Run: headless pygame with SDL's dummy video driver; simulated clock (each Clock.tick advances the game by its frame time, no real sleeping); random seed 0; keys injected as events and as key.get_pressed() state; no mouse input.
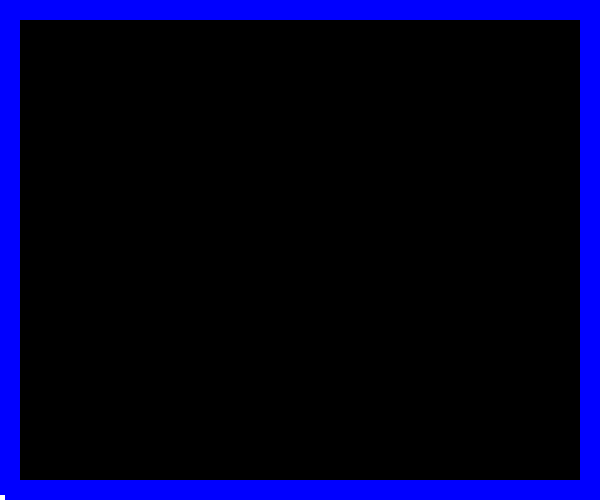
Frame 1 of 4 · flips 1–60 · no input
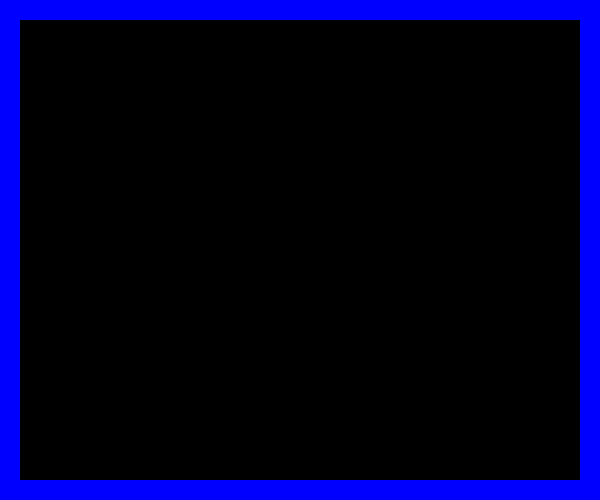
Frame 2 of 4 · flips 61–180 · tapped SPACE, RETURN · held RIGHT (→), D
Frame 3 of 4 · flips 181–300 · held DOWN (↓), S · screen unchanged from frame 2, image omitted
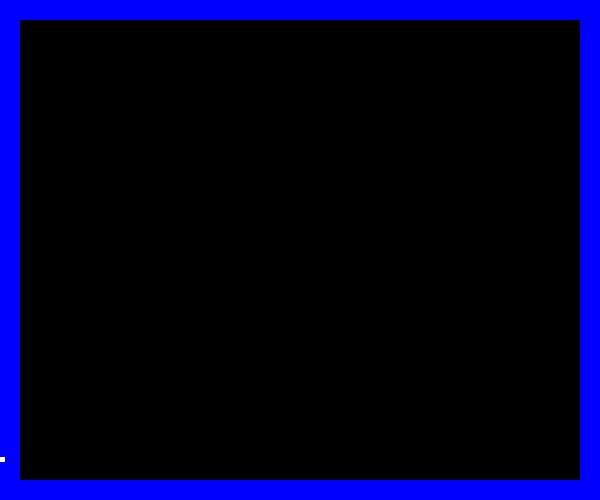
Frame 4 of 4 · flips 301–420 · held LEFT (←), A, UP (↑), W

The pygame program that drew these frames:

import pygame
import random

# Initialize the game engine
pygame.init()

# Define some colors
WHITE = ((255,255,255))
BLUE = ((0,0,255))
GREEN = ((0,255,0))
RED = ((255,0,0))
BLACK = ((0,0,0))
ORANGE = ((255,100,10))
YELLOW = ((255,255,0))
BLUE_GREEN = ((0,255,170))
MARROON = ((115,0,0))
LIME = ((180,255,100))
PINK = ((255,100,180))
PURPLE = ((240,0,255))
GREY = ((127,127,127))
MAGENTA = ((255,0,230))
BROWN = ((100,40,0))
FOREST_GREEN = ((0,50,0))
NAVY_BLUE= ((0,0,100))
RUST = ((210,150,75))
DANDILION_YELLOW = ((255,200,0))
HIGHLIGHTER = ((255,255,100))
SKY_BLUE = ((0,255,255))
MOONGLOW = ((235,245,255))

# - - # GLOBAL VARIABLES # - - #

gravity = 1
screen_x =600
screen_y = 500
size = (screen_x, screen_y)
screen = pygame.display.set_mode(size)
pygame.display.set_caption("The Tower")
map =[[1,1,1,1,1,1,1,1,1,1,1,1,1,1,1,1,1,1,1,1,1,1,1,1,1,1,1,1,1,1], 
    [1,0,0,0,0,0,0,0,0,0,0,0,0,0,0,0,0,0,0,0,0,0,0,0,0,0,0,0,0,1],
    [1,0,0,0,0,0,0,0,0,0,0,0,0,0,0,0,0,0,0,0,0,0,0,0,0,0,0,0,0,1],
    [1,0,0,0,0,0,0,0,0,0,0,0,0,0,0,0,0,0,0,0,0,0,0,0,0,0,0,0,0,1],
    [1,0,0,0,0,0,0,0,0,0,0,0,0,0,0,0,0,0,0,0,0,0,0,0,0,0,0,0,0,1],
    [1,0,0,0,0,0,0,0,0,0,0,0,0,0,0,0,0,0,0,0,0,0,0,0,0,0,0,0,0,1],
    [1,0,0,0,0,0,0,0,0,0,0,0,0,0,0,0,0,0,0,0,0,0,0,0,0,0,0,0,0,1],
    [1,0,0,0,0,0,0,0,0,0,0,0,0,0,0,0,0,0,0,0,0,0,0,0,0,0,0,0,0,1],
    [1,0,0,0,0,0,0,0,0,0,0,0,0,0,0,0,0,0,0,0,0,0,0,0,0,0,0,0,0,1],
    [1,0,0,0,0,0,0,0,0,0,0,0,0,0,0,0,0,0,0,0,0,0,0,0,0,0,0,0,0,1],
    [1,0,0,0,0,0,0,0,0,0,0,0,0,0,0,0,0,0,0,0,0,0,0,0,0,0,0,0,0,1],
    [1,0,0,0,0,0,0,0,0,0,0,0,0,0,0,0,0,0,0,0,0,0,0,0,0,0,0,0,0,1],
    [1,0,0,0,0,0,0,0,0,0,0,0,0,0,0,0,0,0,0,0,0,0,0,0,0,0,0,0,0,1],
    [1,0,0,0,0,0,0,0,0,0,0,0,0,0,0,0,0,0,0,0,0,0,0,0,0,0,0,0,0,1],
    [1,0,0,0,0,0,0,0,0,0,0,0,0,0,0,0,0,0,0,0,0,0,0,0,0,0,0,0,0,1],
    [1,0,0,0,0,0,0,0,0,0,0,0,0,0,0,0,0,0,0,0,0,0,0,0,0,0,0,0,0,1],
    [1,0,0,0,0,0,0,0,0,0,0,0,0,0,0,0,0,0,0,0,0,0,0,0,0,0,0,0,0,1],
    [1,0,0,0,0,0,0,0,0,0,0,0,0,0,0,0,0,0,0,0,0,0,0,0,0,0,0,0,0,1],
    [1,0,0,0,0,0,0,0,0,0,0,0,0,0,0,0,0,0,0,0,0,0,0,0,0,0,0,0,0,1],
    [1,0,0,0,0,0,0,0,0,0,0,0,0,0,0,0,0,0,0,0,0,0,0,0,0,0,0,0,0,1],
    [1,0,0,0,0,0,0,0,0,0,0,0,0,0,0,0,0,0,0,0,0,0,0,0,0,0,0,0,0,1],
    [1,0,0,0,0,0,0,0,0,0,0,0,0,0,0,0,0,0,0,0,0,0,0,0,0,0,0,0,0,1],
    [1,0,0,0,0,0,0,0,0,0,0,0,0,0,0,0,0,0,0,0,0,0,0,0,0,0,0,0,0,1],
    [1,0,0,0,0,0,0,0,0,0,0,0,0,0,0,0,0,0,0,0,0,0,0,0,0,0,0,0,0,1],
    [1,1,1,1,1,1,1,1,1,1,1,1,1,1,1,1,1,1,1,1,1,1,1,1,1,1,1,1,1,1]]

clock = pygame.time.Clock()

# Loop until the user clicks the close button.
done = False
 
# Used to manage how fast the screen updates
clock = pygame.time.Clock()
#classes go here
class Block(pygame.sprite.Sprite):
    #Define the constructor for invader
    def __init__(self,colour,width,height,x_ref,y_ref):
        #Call the sprite constructor
        super().__init__()
        #Create a sprite and fill it with colour
        self.image=pygame.Surface([width,height])
        self.image.fill(colour)
        self.rect=self.image.get_rect()#Set the position of the player attributes
        self.rect.x=x_ref
        self.rect.y=y_ref

        def update(self):
            self=self


class player(pygame.sprite.Sprite):
    def __init__(self):
        super().__init__()
        self.width = 5
        self.height = 5
        self.image = pygame.Surface([self.width, self.height])
        self.image.fill(WHITE), 
        self.rect = self.image.get_rect()
        self.rect.x = 0
        self.rect.y = 480
        self.jump_height= 12
        self.vel_y = 0
    

    def update(self):
        keys = pygame.key.get_pressed() # checks for keys getting pressed

        self.vel_y += gravity # causes the player to fall due to gravity if in the air

        self.rect.y += self.vel_y # causes acceleration downwards for the longer the time in the air

        # Check if player is on the ground
        if self.rect.bottom > screen_y:
            self.rect.bottom = screen_y
            self.vel_y = 0

        if keys[pygame.K_LEFT] or keys[pygame.K_a]:
            self.rect.x -= 5
        #end if
            
        if keys[pygame.K_RIGHT] or keys[pygame.K_d]:
            self.rect.x += 5
        # end if
            
        if keys[pygame.K_UP] or keys[pygame.K_w]:
            if self.rect.bottom == screen_y:
                self.vel_y = -self.jump_height
        #end if
    
#end class
            

#create sprite groups
all_sprites = pygame.sprite.Group()
wall_list = pygame.sprite.Group()
for y in range(25):
    for x in range(30):
        if map[y][x]==1:
            my_wall=Block(BLUE,20,20,(x*20),(y*20))
            wall_list.add(my_wall)
            all_sprites.add(my_wall)
plur=player()

all_sprites.add(plur)


 
# -------- Main Program Loop -----------
while not done:
    # --- Main event loop
    for event in pygame.event.get(): # User did something
        if event.type == pygame.QUIT: # If user clicked close
            done = True # Flag that we are done so we exit this loop
    
    # --- Game logic should go here

    #check for collisions
    
    #update game objects
    all_sprites.update()
    # --- Drawing code should go here
 
    # First, clear the screen to white. Don't put other drawing commands
    # above this, or they will be erased with this command.
    
    
    screen.fill(BLACK)
    
    #draw stuff here:
    all_sprites.draw(screen)

    # --- Go ahead and update the screen with what we've drawn.
    pygame.display.flip()
 
    # --- Limit to 60 frames per second
    clock.tick(60)
#endwhile
pygame.quit()
